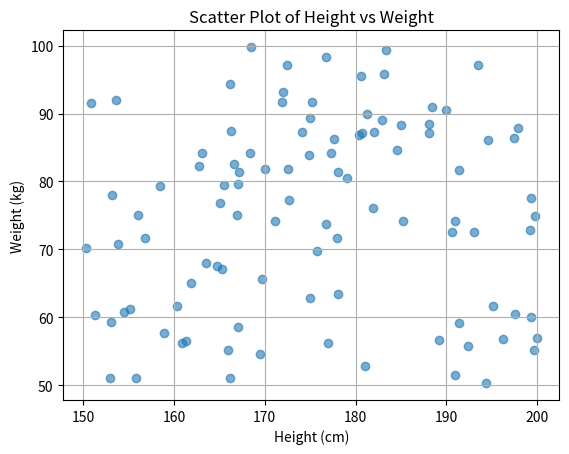

Source code (Python):
# Height vs Weight Scatter Plot


'''
Importance★★★★☆
Difficulty★★☆☆☆
A fitness center wants to analyze the relationship between the height and
weight of their clients to provide better personalized training programs.
You are tasked with creating a scatter plot to visualize this relationship.
Generate a sample dataset of 100 clients, each with random height (in cm)
and weight (in kg).
Use Python to create this scatter plot.

'''


# code

import matplotlib.pyplot as plt
import pandas as pd
import random
import numpy as np

np.random.seed(42)
height = [random.uniform(150, 200) for _ in range(100)]
weight = [random.uniform(50, 100) for _ in range(100)]
# print(height)

data = pd.DataFrame({'Height': height, 'Weight': weight})
plt.scatter(data['Height'], data['Weight'], alpha=0.6)
plt.title('Scatter Plot of Height vs Weight')
plt.xlabel('Height (cm)')
plt.ylabel('Weight (kg)')
plt.grid(True)
plt.show()
